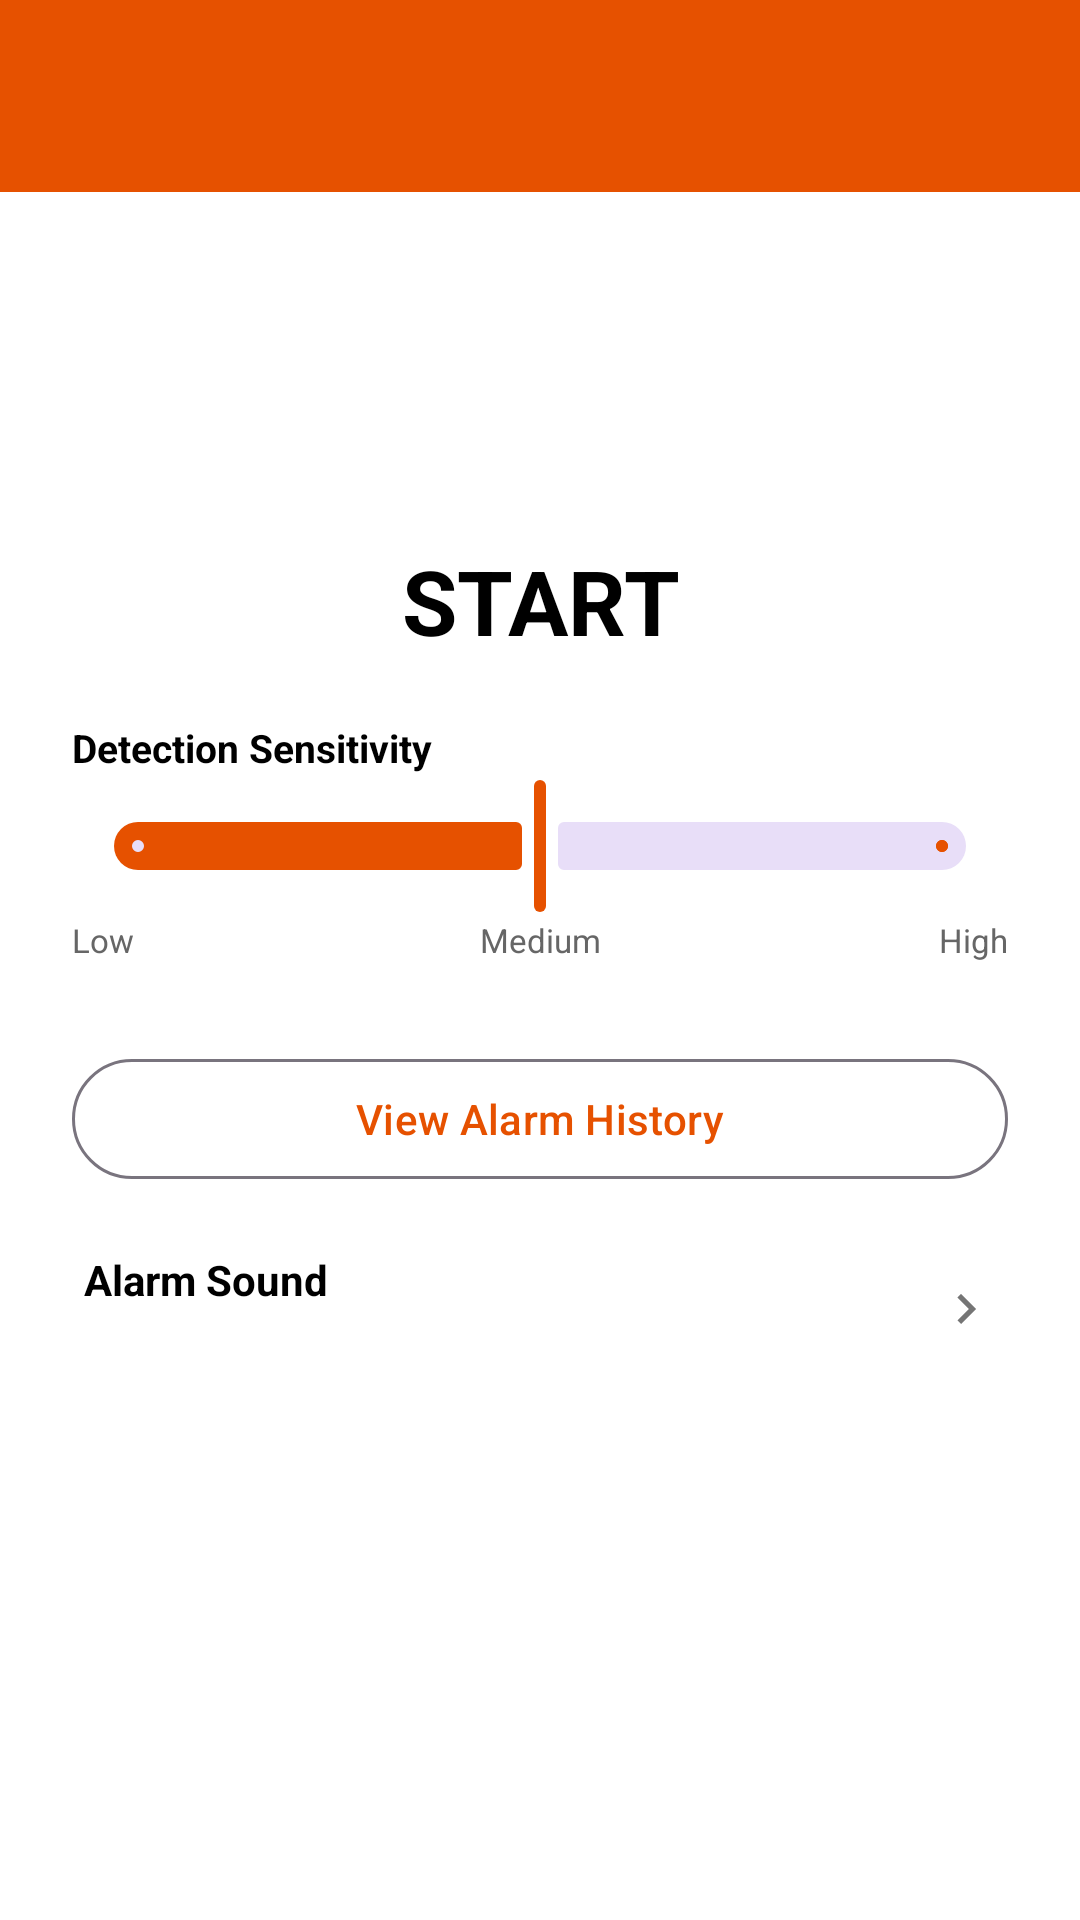

Reconstruct the res/layout file that produces this screen, plus the resources it refers to.
<!-- AndroidManifest.xml: application theme Theme.DontTouchMyPhone -->
<!-- res/layout/activity_main.xml -->
<?xml version="1.0" encoding="utf-8"?>
<RelativeLayout xmlns:android="http://schemas.android.com/apk/res/android"
    xmlns:app="http://schemas.android.com/apk/res-auto"
    android:layout_width="match_parent"
    android:layout_height="match_parent"
    android:background="#FFFFFF">

    <LinearLayout
        android:layout_width="match_parent"
        android:layout_height="match_parent"
        android:orientation="vertical">

        <com.google.android.material.appbar.AppBarLayout
            android:id="@+id/tool"
            android:layout_width="match_parent"
            android:layout_height="wrap_content"
            android:theme="@style/ThemeOverlay.AppCompat.Dark.ActionBar">

            <com.google.android.material.appbar.MaterialToolbar
                android:id="@+id/toolbar"
                android:layout_width="match_parent"
                android:layout_height="?attr/actionBarSize"
                android:background="#E65100"
                app:titleTextColor="@android:color/white"
                app:popupTheme="@style/ThemeOverlay.AppCompat.Light" />

        </com.google.android.material.appbar.AppBarLayout>

        <ScrollView
            android:layout_width="match_parent"
            android:layout_height="match_parent"
            android:fillViewport="true">

            <LinearLayout
                android:layout_width="match_parent"
                android:layout_height="wrap_content"
                android:orientation="vertical"
                android:padding="16dp">

                
                <LinearLayout
                    android:layout_width="match_parent"
                    android:layout_height="wrap_content"
                    android:gravity="center_horizontal"
                    android:orientation="vertical"
                    android:padding="20dp">

                    <ImageView
                        android:id="@+id/image"
                        android:layout_width="80dp"
                        android:layout_height="80dp"
                        android:layout_gravity="center"
                        android:src="@drawable/turnonicon" />

                    <TextView
                        android:id="@+id/statusBtn"
                        android:layout_width="wrap_content"
                        android:layout_height="wrap_content"
                        android:gravity="center"
                        android:text="START"
                        android:textColor="@color/black"
                        android:textSize="30sp"
                        android:textStyle="bold" />

                    <TextView
                        android:id="@+id/countdownTimer"
                        android:layout_width="match_parent"
                        android:layout_height="wrap_content"
                        android:gravity="center"
                        android:text=""
                        android:textColor="@color/black"
                        android:textSize="18sp"
                        android:textStyle="bold"
                        android:visibility="gone" />

                </LinearLayout>

                
                <LinearLayout
                    android:id="@+id/sensitivitySection"
                    android:layout_width="match_parent"
                    android:layout_height="wrap_content"
                    android:orientation="vertical"
                    android:paddingStart="8dp"
                    android:paddingEnd="8dp"
                    android:paddingBottom="8dp">

                    <TextView
                        android:layout_width="wrap_content"
                        android:layout_height="wrap_content"
                        android:text="Detection Sensitivity"
                        android:textColor="@color/black"
                        android:textSize="13sp"
                        android:textStyle="bold" />

                    <com.google.android.material.slider.Slider
                        android:id="@+id/sensitivitySlider"
                        android:layout_width="match_parent"
                        android:layout_height="wrap_content"
                        android:valueFrom="0"
                        android:valueTo="2"
                        android:stepSize="1"
                        app:thumbColor="#E65100"
                        app:trackColorActive="#E65100"
                        android:value="1" />

                    <LinearLayout
                        android:layout_width="match_parent"
                        android:layout_height="wrap_content"
                        android:orientation="horizontal">

                        <TextView
                            android:layout_width="0dp"
                            android:layout_height="wrap_content"
                            android:layout_weight="1"
                            android:gravity="start"
                            android:text="Low"
                            android:textColor="#666666"
                            android:textSize="11sp" />

                        <TextView
                            android:layout_width="0dp"
                            android:layout_height="wrap_content"
                            android:layout_weight="1"
                            android:gravity="center"
                            android:text="Medium"
                            android:textColor="#666666"
                            android:textSize="11sp" />

                        <TextView
                            android:layout_width="0dp"
                            android:layout_height="wrap_content"
                            android:layout_weight="1"
                            android:gravity="end"
                            android:text="High"
                            android:textColor="#666666"
                            android:textSize="11sp" />

                    </LinearLayout>

                    <TextView
                        android:id="@+id/tvSensitivityHint"
                        android:layout_width="match_parent"
                        android:layout_height="wrap_content"
                        android:layout_marginTop="4dp"
                        android:gravity="center"
                        android:textColor="#E65100"
                        android:textSize="12sp"
                        android:textStyle="italic" />

                </LinearLayout>

                
                <com.google.android.material.button.MaterialButton
                    android:id="@+id/btnHistory"
                    style="@style/Widget.Material3.Button.OutlinedButton"
                    android:layout_width="match_parent"
                    android:layout_height="wrap_content"
                    android:layout_marginStart="8dp"
                    android:layout_marginEnd="8dp"
                    android:layout_marginBottom="8dp"
                    android:text="View Alarm History"
                    app:icon="@drawable/alarm" />

                <LinearLayout
                    android:id="@+id/soundPickerRow"
                    android:layout_width="match_parent"
                    android:layout_height="wrap_content"
                    android:background="?attr/selectableItemBackground"
                    android:gravity="center_vertical"
                    android:orientation="horizontal"
                    android:padding="12dp">

                    <LinearLayout
                        android:layout_width="0dp"
                        android:layout_height="wrap_content"
                        android:layout_weight="1"
                        android:orientation="vertical">

                        <TextView
                            android:layout_width="wrap_content"
                            android:layout_height="wrap_content"
                            android:text="Alarm Sound"
                            android:textColor="@color/black"
                            android:textSize="14sp"
                            android:textStyle="bold" />

                        <TextView
                            android:id="@+id/tvSelectedSound"
                            android:layout_width="wrap_content"
                            android:layout_height="wrap_content"
                            android:layout_marginTop="2dp"
                            android:textColor="#E65100"
                            android:textSize="13sp" />

                    </LinearLayout>

                    <ImageView
                        android:layout_width="20dp"
                        android:layout_height="20dp"
                        android:src="@drawable/ic_arrow_right" />

                </LinearLayout>

            </LinearLayout>
        </ScrollView>
    </LinearLayout>
</RelativeLayout>
<!-- resources referenced by this layout -->
<resources>
  <color name="black">#FF000000</color>
  <!-- drawable ic_arrow_right (drawable) -->
  <?xml version="1.0" encoding="utf-8"?>
  <vector xmlns:android="http://schemas.android.com/apk/res/android"
      android:width="24dp"
      android:height="24dp"
      android:viewportWidth="24"
      android:viewportHeight="24">
      <path
          android:fillColor="#757575"
          android:pathData="M8.59,16.59L13.17,12 8.59,7.41 10,6l6,6-6,6-1.41-1.41z"/>
  </vector>
  <style name="Theme.DontTouchMyPhone" parent="Base.Theme.DontTouchMyPhone" />
  <style name="Base.Theme.DontTouchMyPhone" parent="Theme.Material3.DayNight.NoActionBar">
          <item name="colorPrimary">@color/your_toolbar_color</item>
          <item name="colorPrimaryDark">@color/your_status_bar_color</item>
          <item name="colorAccent">@color/colorAccent</item>
          
          <item name="android:windowOptOutEdgeToEdgeEnforcement" tools:targetApi="35">true</item>
      </style>
  <color name="your_toolbar_color">#E65100</color>
  <color name="your_status_bar_color">#BF360C</color>
  <color name="colorAccent">#FFA726</color>
</resources>
